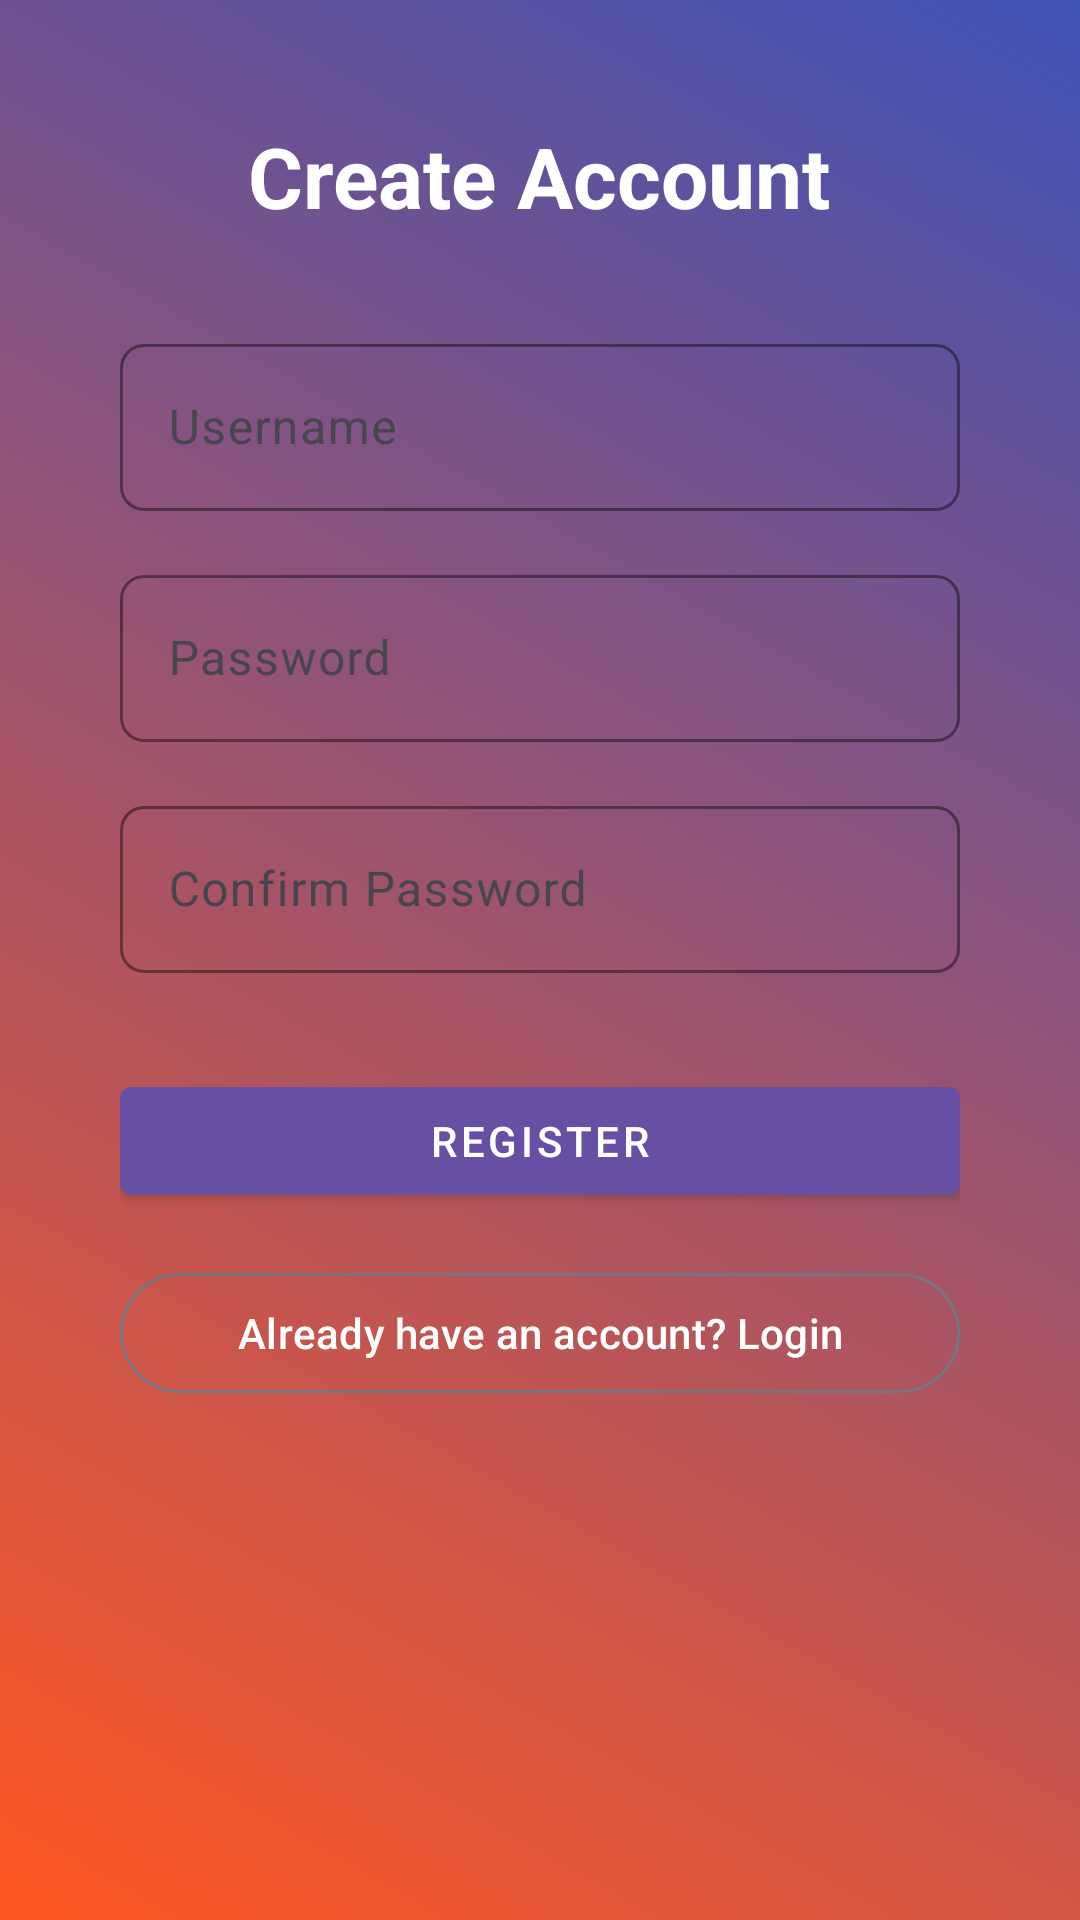

Here is an Android app screen rendered from its layout file. Give the layout XML and the strings, colors and styles it references.
<!-- AndroidManifest.xml: application theme Theme.GroupProjectGame -->
<!-- res/layout/activity_register.xml -->
<?xml version="1.0" encoding="utf-8"?>
<ScrollView
    xmlns:android="http://schemas.android.com/apk/res/android"
    xmlns:app="http://schemas.android.com/apk/res-auto"
    android:layout_width="match_parent"
    android:layout_height="match_parent"
    android:background="@drawable/gradient_background"
    android:padding="16dp">

  <LinearLayout
      android:layout_width="match_parent"
      android:layout_height="wrap_content"
      android:orientation="vertical"
      android:gravity="center_horizontal"
      android:padding="24dp">

    <com.google.android.material.textview.MaterialTextView
        android:layout_width="wrap_content"
        android:layout_height="wrap_content"
        android:text="Create Account"

        android:textSize="28sp"
        android:textStyle="bold"
        android:textColor="@color/white"
        android:layout_marginBottom="32dp"/>

    <com.google.android.material.textfield.TextInputLayout
        android:layout_width="match_parent"
        android:layout_height="wrap_content"
        app:boxBackgroundMode="outline"
        app:boxCornerRadiusTopStart="8dp"
        app:boxCornerRadiusTopEnd="8dp"
        app:boxCornerRadiusBottomStart="8dp"
        app:boxCornerRadiusBottomEnd="8dp"
        app:boxStrokeColor="@color/primaryColor"
        android:layout_marginBottom="16dp">

      <com.google.android.material.textfield.TextInputEditText
          android:id="@+id/editTextNewUsername"
          android:layout_width="match_parent"
          android:layout_height="wrap_content"
          android:hint="Username"

          android:inputType="text"/>
    </com.google.android.material.textfield.TextInputLayout>

    <com.google.android.material.textfield.TextInputLayout
        android:layout_width="match_parent"
        android:layout_height="wrap_content"
        app:boxBackgroundMode="outline"
        app:boxCornerRadiusTopStart="8dp"
        app:boxCornerRadiusTopEnd="8dp"
        app:boxCornerRadiusBottomStart="8dp"
        app:boxCornerRadiusBottomEnd="8dp"
        app:boxStrokeColor="@color/primaryColor"
        android:layout_marginBottom="16dp">

      <com.google.android.material.textfield.TextInputEditText
          android:id="@+id/editTextNewPassword"
          android:layout_width="match_parent"
          android:layout_height="wrap_content"
          android:hint="Password"

          android:inputType="textPassword"
          />
    </com.google.android.material.textfield.TextInputLayout>

    <com.google.android.material.textfield.TextInputLayout
        android:layout_width="match_parent"
        android:layout_height="wrap_content"
        app:boxBackgroundMode="outline"
        app:boxCornerRadiusTopStart="8dp"
        app:boxCornerRadiusTopEnd="8dp"
        app:boxCornerRadiusBottomStart="8dp"
        app:boxCornerRadiusBottomEnd="8dp"

        app:boxStrokeColor="@color/primaryColor"
        android:layout_marginBottom="32dp">

      <com.google.android.material.textfield.TextInputEditText
          android:id="@+id/editTextConfirmPassword"
          android:layout_width="match_parent"
          android:layout_height="wrap_content"
          android:hint="Confirm Password"

          android:inputType="textPassword"/>
    </com.google.android.material.textfield.TextInputLayout>

    <com.google.android.material.button.MaterialButton
        android:id="@+id/buttonRegister"
        android:layout_width="match_parent"
        android:layout_height="wrap_content"
        android:text="Register"
        style="@style/Widget.MaterialComponents.Button"
        android:layout_marginBottom="16dp" />

    <com.google.android.material.button.MaterialButton
        android:id="@+id/buttonLoginRedirect"
        android:layout_width="match_parent"
        android:layout_height="wrap_content"
        android:text="Already have an account? Login"
        android:textColor="@color/white"

        style="@style/Widget.Material3.Button.OutlinedButton" />
  </LinearLayout>
</ScrollView>
<!-- resources referenced by this layout -->
<resources>
  <color name="primaryColor">#3F51B5</color>
  <color name="white">#FFFFFF</color>
  <!-- drawable gradient_background (drawable) -->
  <?xml version="1.0" encoding="utf-8"?>
  <shape xmlns:android="http://schemas.android.com/apk/res/android">
    <gradient
        android:startColor="#FF5722"
        android:endColor="#3F51B5"
        android:angle="45" />
  </shape>
  <style name="Theme.GroupProjectGame" parent="Base.Theme.GroupProjectGame" />
  <style name="Base.Theme.GroupProjectGame" parent="Theme.Material3.DayNight.NoActionBar">
      
      
    </style>
</resources>
